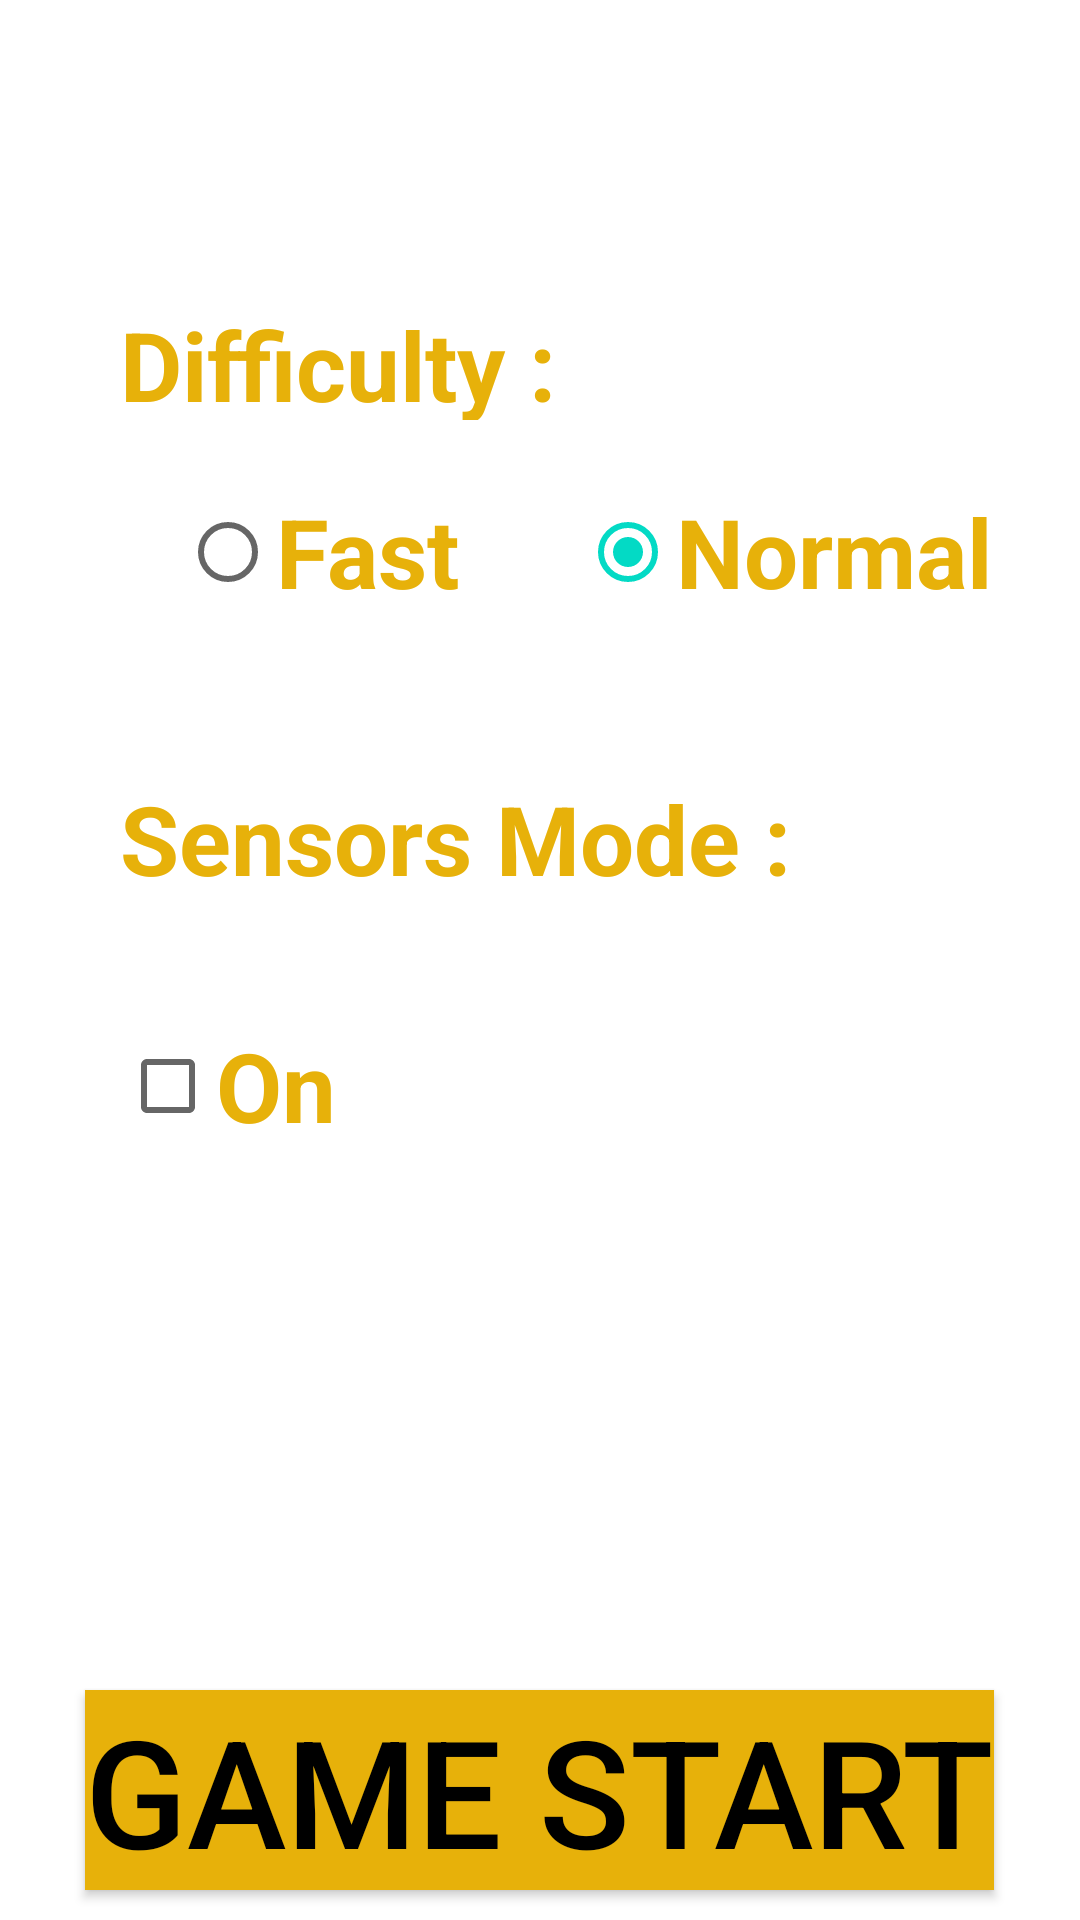

The Android layout XML behind this screen, and the referenced resources:
<!-- AndroidManifest.xml: application theme Theme.StarshipObstacleCourse -->
<!-- res/layout/activity_menu.xml -->
<?xml version="1.0" encoding="utf-8"?>
<RelativeLayout xmlns:android="http://schemas.android.com/apk/res/android"
    xmlns:tools="http://schemas.android.com/tools"
    android:layout_width="match_parent"
    android:layout_height="match_parent"
    android:background="@color/blue_200"
    tools:context=".Models.MenuActivity">


    <ImageView
        android:id="@+id/im1"
        android:layout_width="match_parent"
        android:layout_height="match_parent"
        android:scaleType="fitXY"
        android:src="@drawable/background"
        tools:layout_editor_absoluteX="205dp"
        tools:layout_editor_absoluteY="226dp" />


    <com.google.android.material.textview.MaterialTextView
        android:id="@+id/text_difficulty"
        android:layout_width="wrap_content"
        android:layout_height="40dp"
        android:layout_alignParentTop="true"
        android:layout_alignParentStart="true"
        android:layout_marginTop="100dp"
        android:layout_marginHorizontal="40dp"
        android:text="Difficulty : "
        android:textColor="#E7B10A"
        android:textSize="32sp"
        android:textStyle="bold" />
    <RadioGroup
        android:id="@+id/radioGroup"
        android:layout_alignLeft="@id/text_difficulty"
        android:layout_below="@id/text_difficulty"
        android:layout_width="wrap_content"
        android:layout_height="wrap_content"
        android:orientation="horizontal"
        tools:layout_editor_absoluteX="94dp"
        tools:layout_editor_absoluteY="151dp"
        tools:ignore="MissingConstraints">

    <RadioButton
        android:id="@+id/fastRB"
        android:layout_width="wrap_content"
        android:layout_height="wrap_content"
        android:text="Fast"
        android:layout_margin="20dp"
        android:checked="false"
        android:textColor="#E7B10A"
        android:textSize="32sp"
        android:textStyle="bold"
        tools:layout_editor_absoluteX="57dp"
        tools:layout_editor_absoluteY="202dp" />

    <RadioButton
        android:id="@+id/normalRB"
        android:layout_width="wrap_content"
        android:layout_height="wrap_content"
        android:text="Normal"
        android:layout_margin="20dp"
        android:checked="true"
        android:textColor="#E7B10A"
        android:textSize="32sp"
        android:textStyle="bold"
        tools:layout_editor_absoluteX="63dp"
        tools:layout_editor_absoluteY="290dp" />

    </RadioGroup>

    <com.google.android.material.textview.MaterialTextView
        android:id="@+id/text_sensors"
        android:layout_below="@id/radioGroup"
        android:layout_marginHorizontal="40dp"
        android:layout_marginTop="30dp"
        android:layout_width="wrap_content"
        android:layout_height="40dp"
        android:text="Sensors Mode : "
        android:textColor="#E7B10A"
        android:textSize="32sp"
        android:textStyle="bold" />

    <CheckBox
        android:id="@+id/sensorCB"
        android:layout_width="wrap_content"
        android:layout_height="wrap_content"
        android:layout_below="@id/text_sensors"
        android:text="On"
        android:textSize="32sp"
        android:textStyle="bold"
        android:textColor="#E7B10A"
        android:layout_margin="40dp"
        />

    <Button
        android:id="@+id/startgameButton"
        android:layout_width="wrap_content"
        android:layout_height="wrap_content"
        android:layout_alignParentBottom="true"
        android:layout_centerHorizontal="true"
        android:layout_marginStart="10dp"
        android:layout_marginTop="10dp"
        android:layout_marginEnd="10dp"
        android:layout_marginBottom="10dp"
        android:background="#E7B10A"
        android:clickable="true"
        android:onClick="startGame"
        android:text="Game Start"
        android:textColor="@color/black"
        android:textSize="50sp" />

</RelativeLayout>
<!-- resources referenced by this layout -->
<resources>
  <style name="Theme.StarshipObstacleCourse" parent="Theme.MaterialComponents.DayNight.DarkActionBar">
          
          <item name="colorPrimary">@color/purple_500</item>
          <item name="colorPrimaryVariant">@color/purple_700</item>
          <item name="colorOnPrimary">@color/white</item>
          
          <item name="colorSecondary">@color/teal_200</item>
          <item name="colorSecondaryVariant">@color/teal_700</item>
          <item name="colorOnSecondary">@color/black</item>
          
          <item name="android:statusBarColor">?attr/colorPrimaryVariant</item>
          
      </style>
  <!-- not gathered from this repository: default colours our renderer supplied (Android Studio template values) -->
  <color name="purple_500">#FF6200EE</color>
  <color name="purple_700">#FF3700B3</color>
  <color name="teal_200">#FF03DAC5</color>
  <color name="teal_700">#FF018786</color>
  <color name="black">#FF000000</color>
  <color name="white">#FFFFFFFF</color>
</resources>
